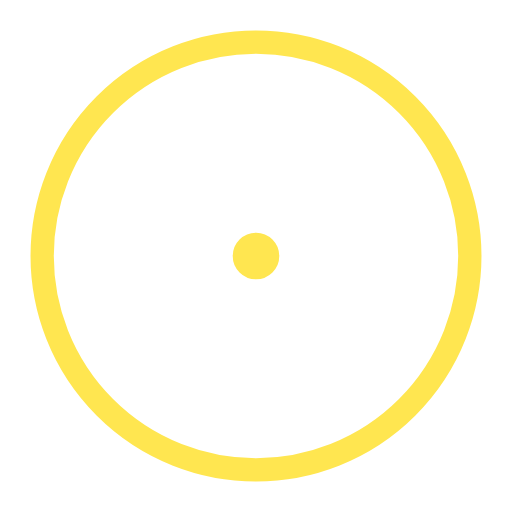
t = 0.00 s
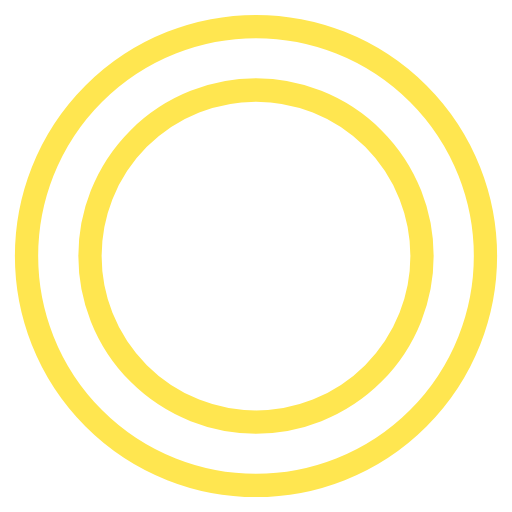
t = 0.45 s
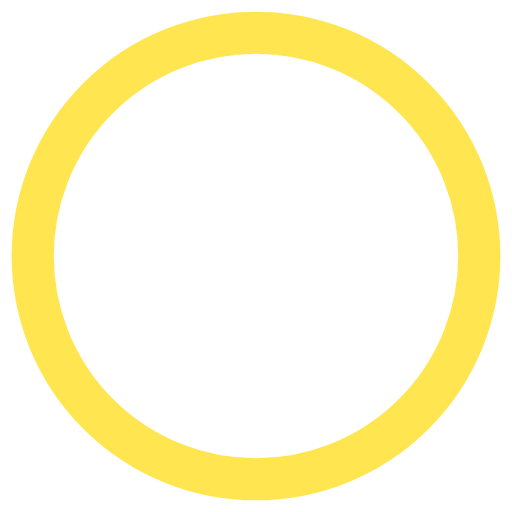
t = 0.90 s
t = 1.35 s: frame unchanged from t = 0.45 s, image omitted

The animated SVG that drew these frames (rendered in a browser with its animation timeline set to each time). Animation: 4 SMIL elements (animate=4); one cycle of 1.80 s, repeats indefinitely.

<svg width="80" height="80" viewBox="0 0 44 44" xmlns="http://www.w3.org/2000/svg" stroke="#FFE650" data-testid="puff-svg">
  <g fill="none" fill-rule="evenodd" stroke-width="2">
    <circle cx="22" cy="22" r="1">
      <animate attributeName="r" begin="0s" dur="1.8s" values="1; 20" calcMode="spline" keyTimes="0; 1" keySplines="0.165, 0.84, 0.44, 1" repeatCount="indefinite">
      </animate>
      <animate attributeName="strokeOpacity" begin="0s" dur="1.8s" values="1; 0" calcMode="spline" keyTimes="0; 1" keySplines="0.3, 0.61, 0.355, 1" repeatCount="indefinite">
      </animate>
    </circle>
    <circle cx="22" cy="22" r="1">
      <animate attributeName="r" begin="-0.9s" dur="1.8s" values="1; 20" calcMode="spline" keyTimes="0; 1" keySplines="0.165, 0.84, 0.44, 1" repeatCount="indefinite">
      </animate>
      <animate attributeName="strokeOpacity" begin="-0.9s" dur="1.8s" values="1; 0" calcMode="spline" keyTimes="0; 1" keySplines="0.3, 0.61, 0.355, 1" repeatCount="indefinite">
      </animate>
    </circle>
  </g>
</svg>